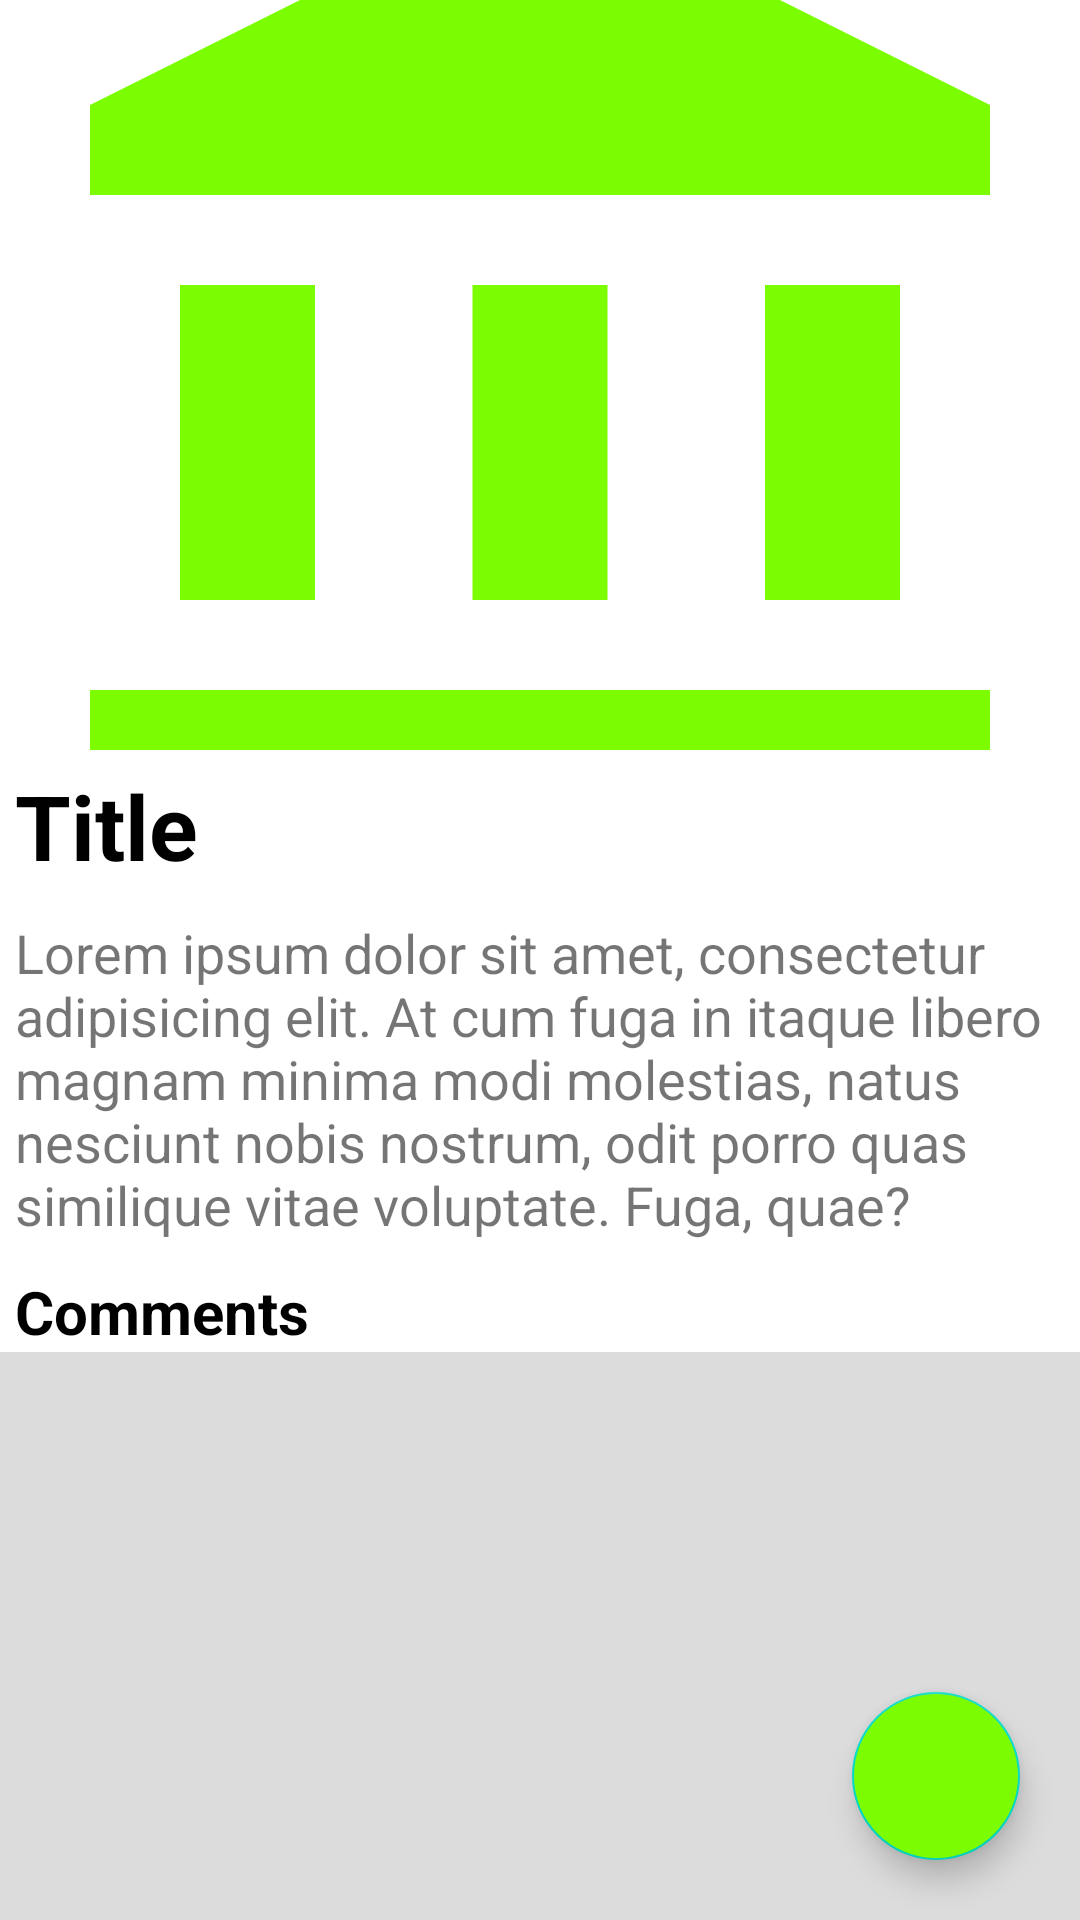

Layout XML and referenced resources for this Android screen:
<!-- AndroidManifest.xml: application theme AppTheme -->
<!-- res/layout/fragment_post_details.xml -->
<?xml version="1.0" encoding="utf-8"?>
<androidx.constraintlayout.widget.ConstraintLayout xmlns:android="http://schemas.android.com/apk/res/android"
    xmlns:app="http://schemas.android.com/apk/res-auto"
    xmlns:tools="http://schemas.android.com/tools"
    android:layout_width="match_parent"
    android:layout_height="match_parent"
    android:background="@color/grey"
    tools:context=".ui.PostDetailsFragment">

    <androidx.coordinatorlayout.widget.CoordinatorLayout
        android:layout_width="match_parent"
        android:layout_height="0dp"
        app:layout_constraintBottom_toBottomOf="parent"
        app:layout_constraintEnd_toEndOf="parent"
        app:layout_constraintHorizontal_bias="0.5"
        app:layout_constraintStart_toStartOf="parent"
        app:layout_constraintTop_toTopOf="parent">

        <com.google.android.material.appbar.AppBarLayout
            android:id="@+id/app_bar_layout"
            android:layout_width="match_parent"
            android:layout_height="wrap_content">

            <com.google.android.material.appbar.CollapsingToolbarLayout
                android:layout_width="match_parent"
                android:layout_height="wrap_content"
                android:background="@color/white"
                app:contentScrim="@color/white"
                app:layout_scrollFlags="scroll|snap|exitUntilCollapsed">

                <androidx.constraintlayout.widget.ConstraintLayout
                    android:layout_width="match_parent"
                    android:layout_height="wrap_content">

                    <ImageView
                        android:id="@+id/post_image"
                        android:layout_width="match_parent"
                        android:layout_height="250dp"
                        android:scaleType="centerCrop"
                        android:src="@drawable/ic_house"
                        app:layout_constraintEnd_toEndOf="parent"
                        app:layout_constraintHorizontal_bias="0.5"
                        app:layout_constraintStart_toStartOf="parent"
                        app:layout_constraintTop_toTopOf="parent" />

                    <TextView
                        android:id="@+id/post_title"
                        android:layout_width="match_parent"
                        android:layout_height="wrap_content"
                        android:gravity="top|left"
                        android:padding="5dp"
                        android:text="Title"
                        android:textColor="@color/black"
                        android:textSize="30sp"
                        android:textStyle="bold"
                        app:layout_constraintEnd_toEndOf="parent"
                        app:layout_constraintHorizontal_bias="0.5"
                        app:layout_constraintStart_toStartOf="parent"
                        app:layout_constraintTop_toBottomOf="@id/post_image" />

                    <TextView
                        android:id="@+id/post_body"
                        android:layout_width="match_parent"
                        android:layout_height="wrap_content"
                        android:gravity="bottom|left"
                        android:padding="5dp"
                        android:text="@string/lorem"
                        android:textSize="18sp"
                        app:layout_constraintEnd_toEndOf="parent"
                        app:layout_constraintHorizontal_bias="0.5"
                        app:layout_constraintStart_toStartOf="parent"
                        app:layout_constraintTop_toBottomOf="@id/post_title" />

                    <TextView
                        android:layout_width="match_parent"
                        android:layout_height="wrap_content"
                        android:paddingStart="5dp"
                        android:paddingTop="5dp"
                        android:text="Comments"
                        android:textColor="@color/black"
                        android:textSize="20sp"
                        android:textStyle="bold"
                        app:layout_constraintBottom_toBottomOf="parent"
                        app:layout_constraintEnd_toEndOf="parent"
                        app:layout_constraintHorizontal_bias="0.5"
                        app:layout_constraintStart_toStartOf="parent"
                        app:layout_constraintTop_toBottomOf="@+id/post_body" />
                </androidx.constraintlayout.widget.ConstraintLayout>

                <androidx.appcompat.widget.Toolbar
                    android:layout_width="match_parent"
                    android:layout_height="?attr/actionBarSize"
                    app:popupTheme="@style/ThemeOverlay.AppCompat.Dark" />

            </com.google.android.material.appbar.CollapsingToolbarLayout>
        </com.google.android.material.appbar.AppBarLayout>

        <androidx.recyclerview.widget.RecyclerView
            android:id="@+id/comments_recycler_view"
            android:layout_width="match_parent"
            android:layout_height="wrap_content"
            app:layout_behavior="com.google.android.material.appbar.AppBarLayout$ScrollingViewBehavior"
            tools:listitem="@layout/comment_template" />

    </androidx.coordinatorlayout.widget.CoordinatorLayout>

    <com.google.android.material.floatingactionbutton.FloatingActionButton
        android:id="@+id/add_comment"
        android:layout_width="wrap_content"
        android:layout_height="wrap_content"
        android:src="@drawable/ic_edit"
        android:layout_marginEnd="20dp"
        android:layout_marginBottom="20dp"
        android:backgroundTint="@color/green"
        app:layout_constraintBottom_toBottomOf="parent"
        app:layout_constraintEnd_toEndOf="parent" />
</androidx.constraintlayout.widget.ConstraintLayout>
<!-- res/layout/comment_template.xml (included above) -->
<?xml version="1.0" encoding="utf-8"?>
<androidx.cardview.widget.CardView
    xmlns:android="http://schemas.android.com/apk/res/android"
    xmlns:app="http://schemas.android.com/apk/res-auto"
    xmlns:tools="http://schemas.android.com/tools"
    android:layout_width="match_parent"
    android:layout_height="wrap_content"
    app:cardCornerRadius="10dp"
    android:layout_marginTop="5dp"
    android:layout_marginBottom="5dp">
    <androidx.constraintlayout.widget.ConstraintLayout
        android:layout_width="match_parent"
        android:layout_height="wrap_content"
        android:padding="5dp">

        <TextView
            android:id="@+id/name"
            android:layout_width="match_parent"
            android:layout_height="wrap_content"
            android:text="Name"
            android:textSize="18sp"
            android:textStyle="bold"
            app:layout_constraintEnd_toEndOf="parent"
            app:layout_constraintHorizontal_bias="0.5"
            app:layout_constraintStart_toStartOf="parent"
            app:layout_constraintTop_toTopOf="parent" />

        <TextView
            android:id="@+id/comment"
            android:layout_width="match_parent"
            android:layout_height="wrap_content"
            android:text="@string/lorem"
            android:textSize="15sp"
            app:layout_constraintEnd_toEndOf="parent"
            app:layout_constraintHorizontal_bias="0.5"
            app:layout_constraintStart_toStartOf="parent"
            app:layout_constraintTop_toBottomOf="@+id/name" />
    </androidx.constraintlayout.widget.ConstraintLayout>

</androidx.cardview.widget.CardView>
<!-- resources referenced by this layout -->
<resources>
  <color name="black">#000</color>
  <color name="green">#7CFC00</color>
  <color name="grey">	#DCDCDC</color>
  <color name="white">#FFF</color>
  <!-- drawable ic_house (drawable) -->
  <vector android:height="50dp" android:tint="#7CFC00"
      android:viewportHeight="24" android:viewportWidth="24"
      android:width="50dp" xmlns:android="http://schemas.android.com/apk/res/android">
      <path android:fillColor="@android:color/white" android:pathData="M4,10h3v7h-3z"/>
      <path android:fillColor="@android:color/white" android:pathData="M10.5,10h3v7h-3z"/>
      <path android:fillColor="@android:color/white" android:pathData="M2,19h20v3h-20z"/>
      <path android:fillColor="@android:color/white" android:pathData="M17,10h3v7h-3z"/>
      <path android:fillColor="@android:color/white" android:pathData="M12,1l-10,5l0,2l20,0l0,-2z"/>
  </vector>
  <string name="lorem">Lorem ipsum dolor sit amet, consectetur adipisicing elit. At cum fuga in itaque libero magnam minima modi molestias, natus nesciunt nobis nostrum, odit porro quas similique vitae voluptate. Fuga, quae?</string>
  <style name="AppTheme" parent="Theme.AppCompat.Light.DarkActionBar">
          
          <item name="colorPrimary">@color/green</item>
          <item name="colorPrimaryDark">@color/green</item>
          <item name="colorAccent">@color/colorAccent</item>
      </style>
  <color name="colorAccent">#03DAC5</color>
</resources>
